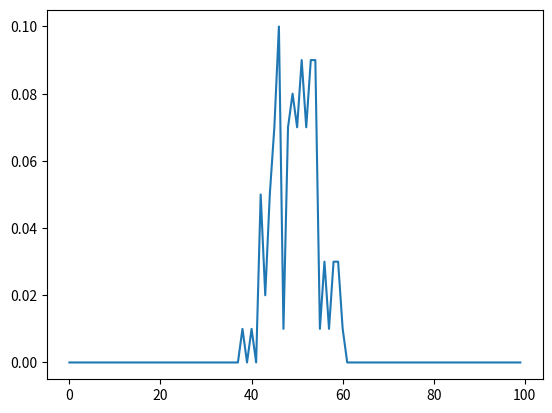

Reproduce this figure in Python.
#!/usr/bin/env python3
import numpy as np
import random 

N =100
nr_of_edges = 2500
graph = np.zeros((N,N)).astype(int)

def init_graph_random():
    for i in range(nr_of_edges):
        i = random.randint(0, N-1)
        j = random.randint(0, N-1)
        while graph[i][j] == 1:
            i = random.randint(0, N-1)
            j = random.randint(0, N-1)
        
        graph[i][j] = 1
        graph[j][i] = 1

def calc_conn():
    graph_connections = [0 for i in range(N)]

    for i in range(N):
        for j in range(N):
            graph_connections[i] += graph[i][j]
    return graph_connections

def distribution_plot():
    graph_connections = calc_conn()
    dist_prob = np.zeros(N).astype(float)
    # print(graph_connections)

    for i in range(N):
        dist_prob[i] = graph_connections.count(i)/N

    # print(dist_prob[graph_connections[0]])

    import matplotlib.pyplot as plt
    plt.plot(dist_prob)
    plt.show()

init_graph_random()
distribution_plot()

